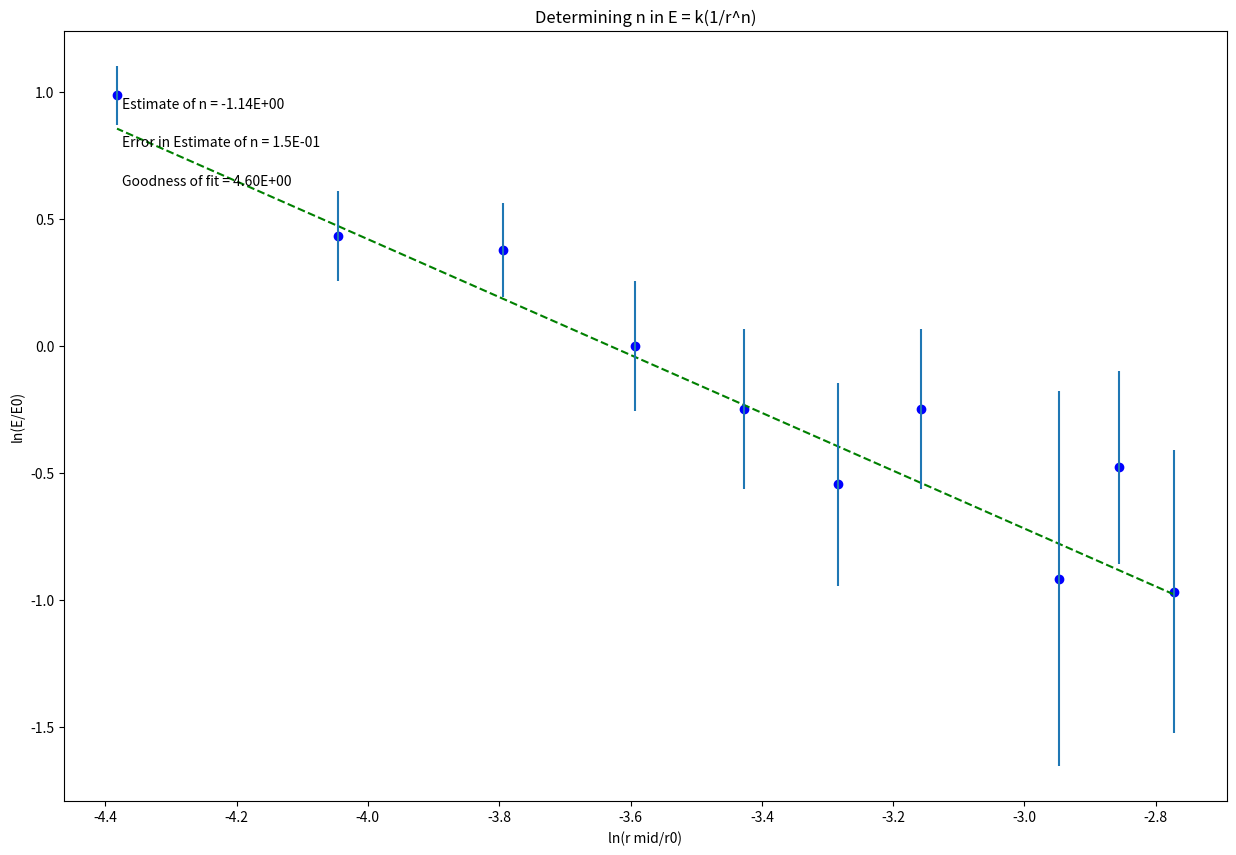

Reproduce this figure in Python.
#!/usr/bin/env python
# coding: utf-8

# In[9]:


from __future__ import division
import numpy as np
import matplotlib.pyplot as plt

#-------------------------------------------#
#Data Section - Create Arrays for data. Perform necessary calculations
#CHANGE THE VARIABLE NAMES and numbers to match your data
y_axis = np.array([-0.967584026,
-0.478035801,
-0.916290732,
-0.248461359,
-0.544727175,
-0.248461359,
0,
0.378436436,
0.431782416,
0.985816795
])
x_axis = np.array([-2.772588722,
-2.855970331,
-2.946942109,
-3.158251203,
-3.283414346,
-3.42651519,
-3.593569274,
-3.79423997,
-4.045554398,
-4.382026635
])


#--------------------------------------------#
#Create arrays for uncertainties
#CHANGE THE VARIABLE NAME and numbers to match your data 
err_y = np.array([0.557838571,
0.378773447,
0.736938772,
0.313377653,
0.399896446,
0.313377653,
0.254475259,
0.185450642,
0.177493691,
0.116022757
])


#--------------------------------------------#
#Re-assign variables as x, y, dy so that the following code may remain generic

x = x_axis   #this should be the array you want to plot on the x axis
y = y_axis
dy = err_y  #this should be your error in y array

#----------------------------------------------#
#Don't need to change anything in this section!
 
#Find the intercept and slope, b and m, from Python's polynomial fitting function
b,m=np.polynomial.polynomial.polyfit(x,y,1,w=dy)

#Write the equation for the best fit line based on the slope and intercept
fit = b+m*x

#Calculate the error in slope and intercept 
#def Delta(x, dy) is a function, and we will learn how to write our own at a later date. They are very useful!
def Delta(x, dy):
    D = (sum(1/dy**2))*(sum(x**2/dy**2))-(sum(x/dy**2))**2
    return D
 
D=Delta(x, dy)
 
dm = np.sqrt(1/D*sum(1/dy**2)) #error in slope
db = np.sqrt(1/D*sum(x**2/dy**2)) #error in intercept

#Calculate the "goodness of fit" from the linear least squares fitting document
def LLSFD2(x,y,dy):
    N = sum(((y-b-m*x)/dy)**2)
    return N
                      
N = LLSFD2(x,y,dy)

#-----------------------------------------------------------------------#
#Plot data on graph. Plot error bars and place values for slope, error in slope and goodness of fit on the plot using "annotate"
plt.figure(figsize=(15,10))
 
plt.plot(x, fit, color='green', linestyle='--')
plt.scatter(x, y, color='blue', marker='o')
 
 
#create labels  YOU NEED TO CHANGE THESE!!!
plt.xlabel('ln(r mid/r0)')
plt.ylabel('ln(E/E0)')
plt.title('Determining n in E = k(1/r^n)')
 
plt.errorbar(x, y, yerr=dy, xerr=None, fmt="none") #don't need to plot x error bars
 
plt.annotate('Estimate of n = {value:.{digits}E}'.format(value=m, digits=2),
             (0.05, 0.9), xycoords='axes fraction')
 
plt.annotate('Error in Estimate of n = {value:.{digits}E}'.format(value=dm, digits=1),
             (0.05, 0.85), xycoords='axes fraction')
 
plt.annotate('Goodness of fit = {value:.{digits}E}'.format(value=N, digits=2),
             (0.05, 0.80), xycoords='axes fraction')

plt.show()


# In[ ]:





# In[ ]:





# In[ ]:





# In[ ]:





# In[ ]:





# In[ ]:





# In[ ]:




